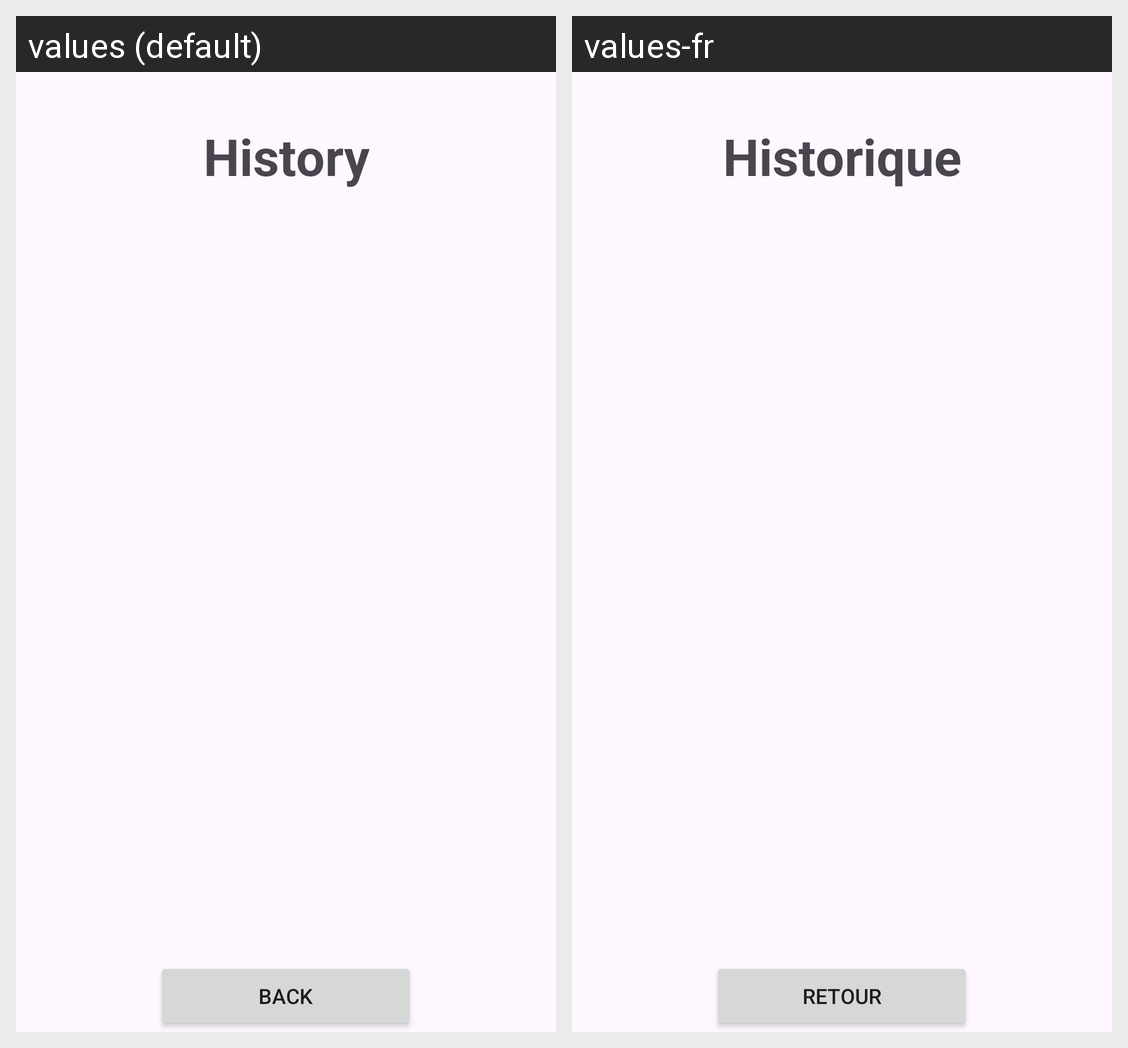

Here is an Android app screen in its default locale and in the app's own translations. Write out the translated-string differences for the strings that appear on this screen.
Android screen res/layout/activity_historique.xml rendered under 2 locales, left to right: values (default), values-fr. Device: Nexus 5 (rendered at 1080×1920; each locale shown at half size, 540×960, under a caption strip naming it); theme Theme.Pendu.
Strings drawn on this screen, with the default value and each locale's value (text and hints the layout hard-codes, and strings that could not be matched under every locale, appear in the picture but are not listed):

historique
  values: History
  values-fr: Historique

retour
  values: Back
  values-fr: Retour
